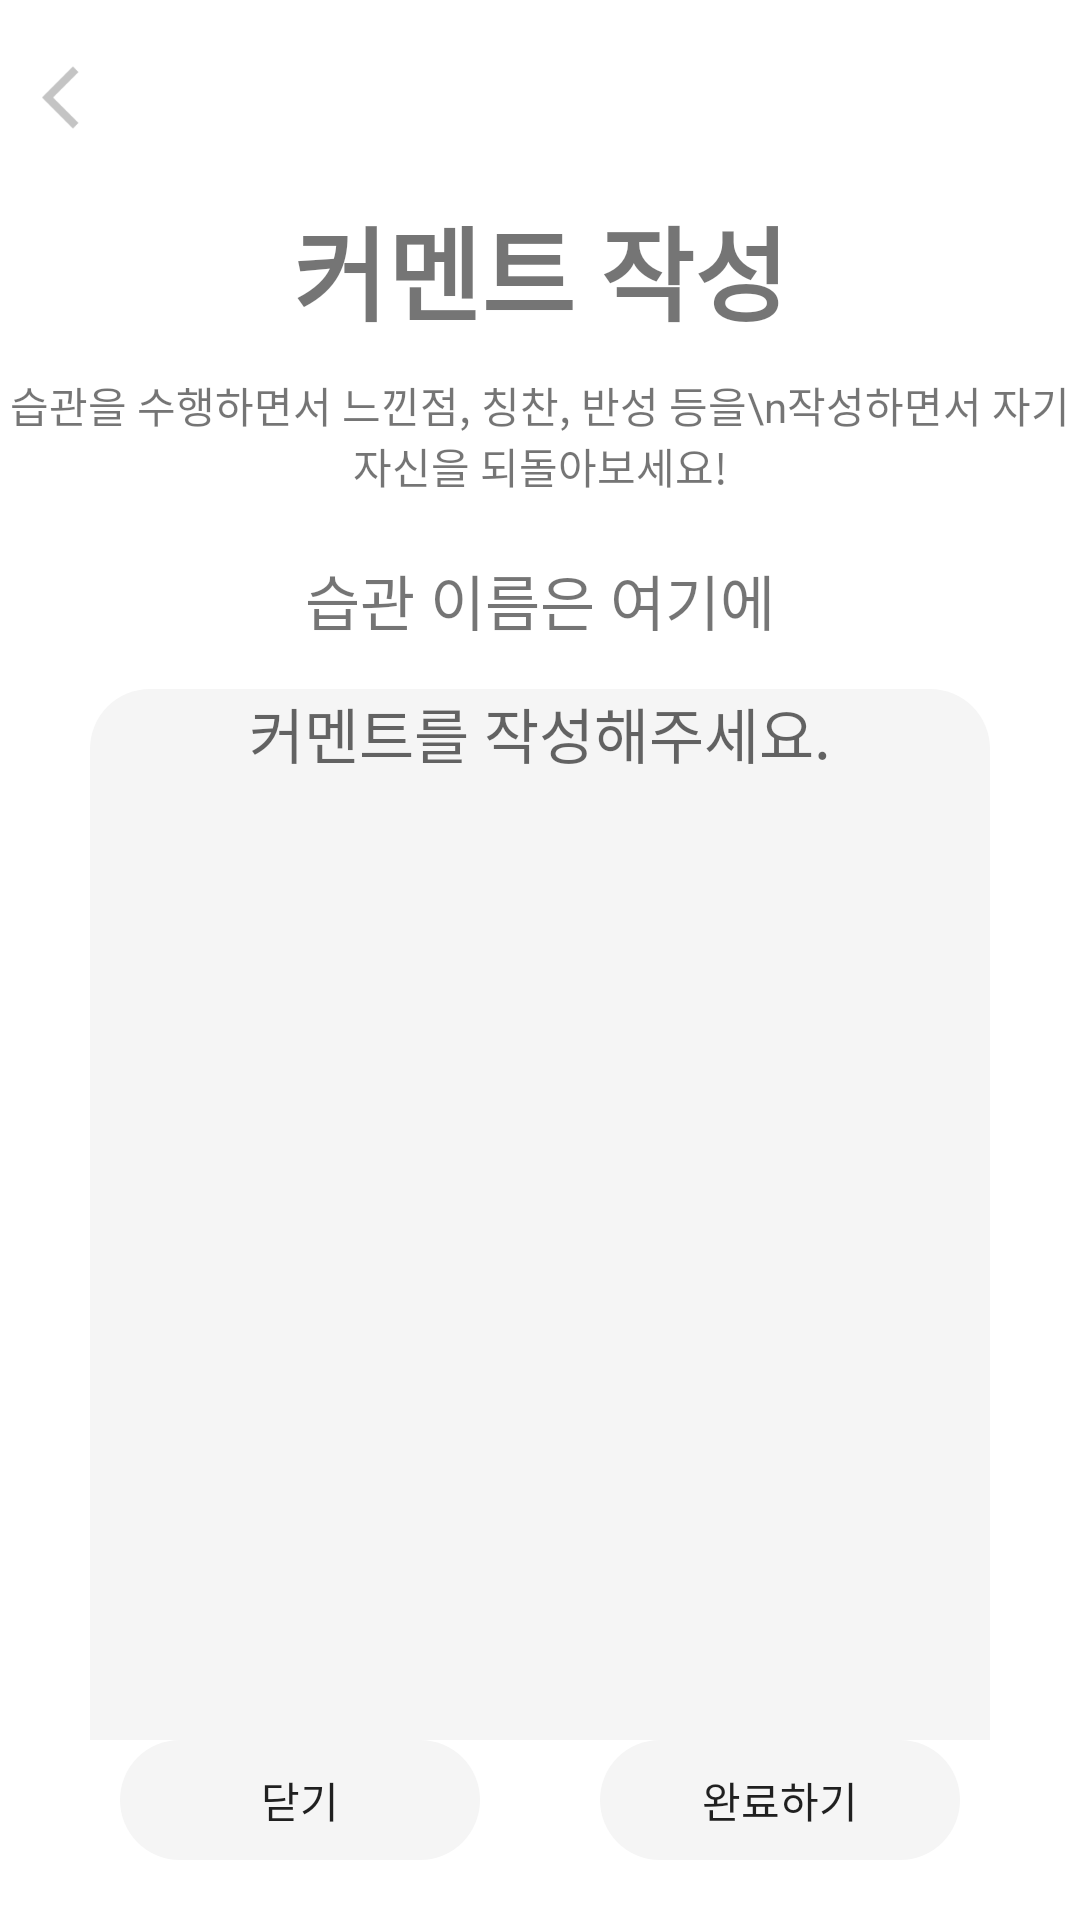

This screen was rendered from an Android layout file. Write that file and the resources it references.
<!-- AndroidManifest.xml: application theme Theme.Making_a_habit -->
<!-- res/layout/creating_comments.xml -->
<?xml version="1.0" encoding="utf-8"?>
<androidx.constraintlayout.widget.ConstraintLayout xmlns:android="http://schemas.android.com/apk/res/android"
    xmlns:app="http://schemas.android.com/apk/res-auto"
    xmlns:tools="http://schemas.android.com/tools"
    android:layout_width="match_parent"
    android:layout_height="match_parent">

    <ImageView
        android:id="@+id/back_btn_creatingcomentspage"
        android:layout_width="25dp"
        android:layout_height="25dp"
        android:layout_marginStart="14dp"
        android:layout_marginTop="20dp"
        app:layout_constraintStart_toStartOf="parent"
        app:layout_constraintTop_toTopOf="parent"
        app:srcCompat="@drawable/back_icon" />

    <androidx.constraintlayout.widget.ConstraintLayout
        android:id="@+id/constraintLayout"
        android:layout_width="0dp"
        android:layout_height="0dp"
        android:layout_marginTop="20dp"
        app:layout_constraintBottom_toTopOf="@+id/cancel_btn_creatingcomentspage"
        app:layout_constraintEnd_toEndOf="parent"
        app:layout_constraintHorizontal_bias="0.0"
        app:layout_constraintStart_toStartOf="parent"
        app:layout_constraintTop_toBottomOf="@+id/back_btn_creatingcomentspage"
        app:layout_constraintVertical_bias="0.0">

        <TextView
            android:id="@+id/textView11"
            android:layout_width="wrap_content"
            android:layout_height="wrap_content"
            android:fontFamily="sans-serif-black"
            android:text="커멘트 작성"
            android:textSize="34sp"
            app:layout_constraintEnd_toEndOf="parent"
            app:layout_constraintStart_toStartOf="parent"
            app:layout_constraintTop_toTopOf="parent" />

        <TextView
            android:id="@+id/textView12"
            android:layout_width="wrap_content"
            android:layout_height="wrap_content"
            android:layout_marginTop="10dp"
            android:gravity="center"
            android:text="습관을 수행하면서 느낀점, 칭찬, 반성 등을\n작성하면서 자기 자신을 되돌아보세요!"
            app:layout_constraintEnd_toEndOf="parent"
            app:layout_constraintHorizontal_bias="0.496"
            app:layout_constraintStart_toStartOf="parent"
            app:layout_constraintTop_toBottomOf="@+id/textView11" />

        <TextView
            android:id="@+id/habitName_text_creatingcomentspage"
            android:layout_width="wrap_content"
            android:layout_height="wrap_content"
            android:layout_marginTop="20dp"
            android:text="습관 이름은 여기에"
            android:textSize="20sp"
            app:layout_constraintEnd_toEndOf="parent"
            app:layout_constraintStart_toStartOf="parent"
            app:layout_constraintTop_toBottomOf="@+id/textView12" />

        <EditText
            android:id="@+id/habitComent_edittext_creatingcomentspage"
            android:layout_width="300dp"
            android:layout_height="400dp"
            android:layout_marginTop="15dp"
            android:background="@drawable/roundsquare"
            android:ems="10"
            android:gravity="center_horizontal"
            android:hint="커멘트를 작성해주세요."
            android:inputType="textPersonName"
            android:textSize="20sp"
            app:layout_constraintEnd_toEndOf="parent"
            app:layout_constraintStart_toStartOf="parent"
            app:layout_constraintTop_toBottomOf="@+id/habitName_text_creatingcomentspage" />
    </androidx.constraintlayout.widget.ConstraintLayout>

    <androidx.appcompat.widget.AppCompatButton
        android:id="@+id/cancel_btn_creatingcomentspage"
        style="?android:attr/borderlessButtonStyle"
        android:layout_width="120dp"
        android:layout_height="40dp"
        android:layout_marginEnd="20dp"
        android:layout_marginBottom="20dp"
        android:background="@drawable/roundsquare"
        android:text="닫기"
        app:layout_constraintBottom_toBottomOf="parent"
        app:layout_constraintEnd_toStartOf="@+id/textView10" />

    <TextView
        android:id="@+id/textView10"
        android:layout_width="wrap_content"
        android:layout_height="wrap_content"
        android:layout_marginBottom="20dp"
        app:layout_constraintBottom_toBottomOf="parent"
        app:layout_constraintEnd_toEndOf="parent"
        app:layout_constraintStart_toStartOf="parent" />

    <androidx.appcompat.widget.AppCompatButton
        android:id="@+id/creating_btn_creatingcomentspage"
        style="?android:attr/borderlessButtonStyle"
        android:layout_width="120dp"
        android:layout_height="40dp"
        android:layout_marginStart="20dp"
        android:layout_marginBottom="20dp"
        android:background="@drawable/roundsquare"
        android:text="완료하기"
        app:layout_constraintBottom_toBottomOf="parent"
        app:layout_constraintStart_toEndOf="@+id/textView10" />
</androidx.constraintlayout.widget.ConstraintLayout>
<!-- resources referenced by this layout -->
<resources>
  <!-- drawable back_icon: png bitmap (drawable, 783 bytes) -->
  <!-- drawable roundsquare (drawable) -->
  <?xml version="1.0" encoding="utf-8"?>
  <selector xmlns:android="http://schemas.android.com/apk/res/android">
      <item>
          <shape>
              <solid android:color="#F5F5F5"/>
              <corners android:radius="20dp" />
          </shape>
      </item>
  </selector>
  <style name="Theme.Making_a_habit" parent="Theme.MaterialComponents.DayNight.DarkActionBar">
          
          <item name="colorPrimary">@color/purple_500</item>
          <item name="colorPrimaryVariant">@color/purple_700</item>
          <item name="colorOnPrimary">@color/white</item>
          
          <item name="colorSecondary">@color/teal_200</item>
          <item name="colorSecondaryVariant">@color/teal_700</item>
          <item name="colorOnSecondary">@color/black</item>
          
          <item name="android:statusBarColor" tools:targetApi="l">?attr/colorPrimaryVariant</item>
          
      </style>
  <color name="purple_500">#FF6200EE</color>
  <color name="purple_700">#FF3700B3</color>
  <color name="white">#FFFFFFFF</color>
  <color name="teal_200">#FF03DAC5</color>
  <color name="teal_700">#FF018786</color>
  <color name="black">#FF000000</color>
</resources>
